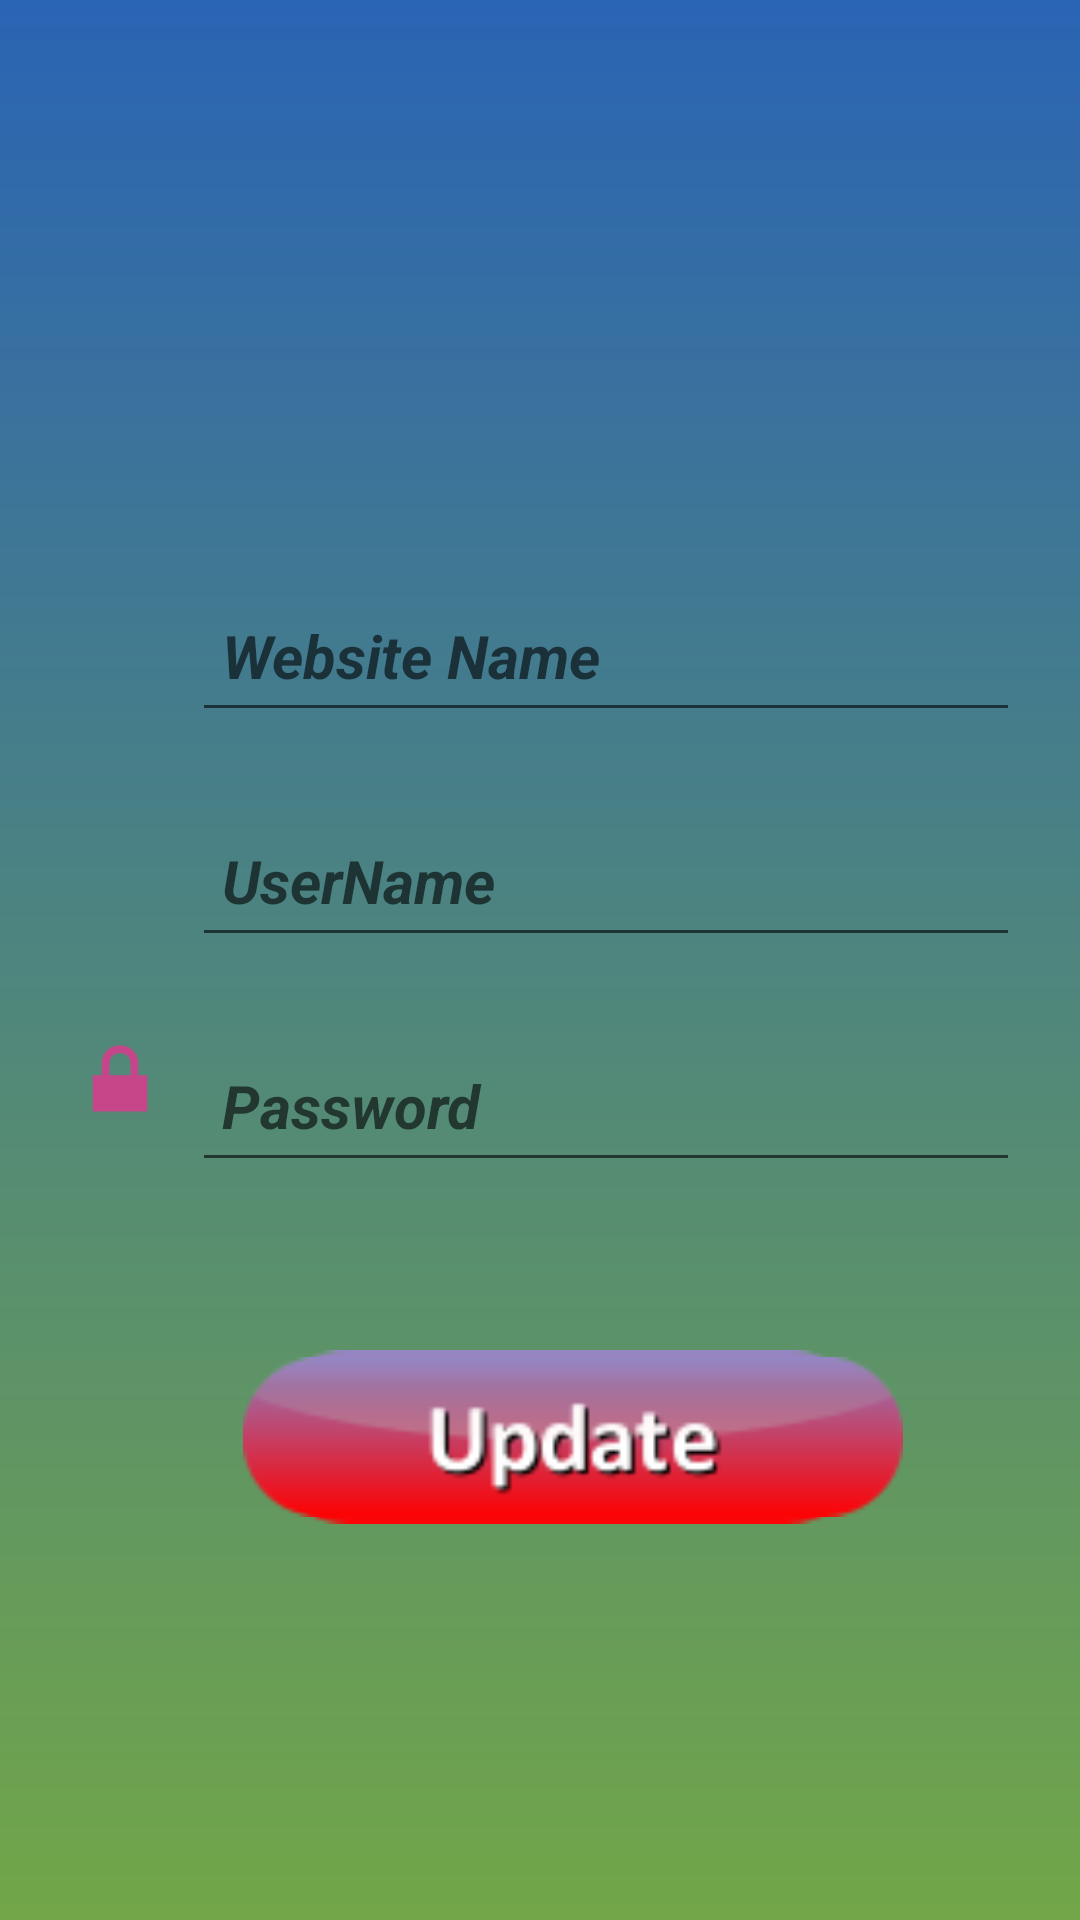

Reconstruct the res/layout file that produces this screen, plus the resources it refers to.
<!-- AndroidManifest.xml: application theme AppTheme -->
<!-- res/layout/activity_saved_websites.xml -->
<?xml version="1.0" encoding="utf-8"?>
<android.support.constraint.ConstraintLayout xmlns:android="http://schemas.android.com/apk/res/android"
    xmlns:app="http://schemas.android.com/apk/res-auto"
    xmlns:tools="http://schemas.android.com/tools"
    android:layout_width="match_parent"
    android:layout_height="match_parent"
    android:background="@drawable/mysavedesign"
    tools:context=".SavedWebsites">

    <ImageView
        android:id="@+id/imageView"
        android:layout_width="150dp"
        android:layout_height="150dp"
        android:layout_marginTop="4dp"
        app:layout_constraintEnd_toEndOf="parent"
        app:layout_constraintStart_toStartOf="parent"
        app:layout_constraintTop_toTopOf="parent"
        app:srcCompat="@drawable/websites" />

    <ImageView
        android:id="@+id/imageView2"
        android:layout_width="48dp"
        android:layout_height="35dp"
        android:layout_marginLeft="16dp"
        android:layout_marginStart="16dp"
        android:layout_marginTop="56dp"
        app:layout_constraintStart_toStartOf="parent"
        app:layout_constraintTop_toBottomOf="@+id/imageView"
        app:srcCompat="@drawable/websites" />

    <ImageView
        android:id="@+id/imageView3"
        android:layout_width="48dp"
        android:layout_height="35dp"
        android:layout_marginLeft="16dp"
        android:layout_marginStart="16dp"
        android:layout_marginTop="30dp"
        app:layout_constraintStart_toStartOf="parent"
        app:layout_constraintTop_toBottomOf="@+id/imageView2"
        app:srcCompat="@drawable/contacts1" />

    <EditText
        android:id="@+id/websiteBox"
        android:layout_width="276dp"
        android:layout_height="54dp"
        android:layout_marginTop="36dp"
        android:ems="10"
        android:hint="Website Name"
        android:inputType="textPersonName"
        android:paddingLeft="10dp"
        android:textColor="@color/emailtext"
        android:textSize="20sp"
        android:textStyle="bold|italic"
        app:layout_constraintEnd_toEndOf="parent"
        app:layout_constraintHorizontal_bias="0.0"
        app:layout_constraintStart_toEndOf="@+id/imageView2"
        app:layout_constraintTop_toBottomOf="@+id/imageView" />


    <EditText
        android:id="@+id/websiteuserBox"
        android:layout_width="276dp"
        android:layout_height="54dp"
        android:layout_marginTop="21dp"
        android:ems="10"
        android:hint="UserName"
        android:inputType="textPersonName"

        android:paddingLeft="10dp"
        android:textColor="@color/emailtext"
        android:textSize="20sp"
        android:textStyle="bold|italic"
        app:layout_constraintEnd_toEndOf="parent"
        app:layout_constraintHorizontal_bias="0.0"
        app:layout_constraintStart_toEndOf="@+id/imageView3"
        app:layout_constraintTop_toBottomOf="@+id/websiteBox" />


    <EditText
        android:id="@+id/websitePasswordBox"
        android:layout_width="276dp"
        android:layout_height="54dp"
        android:layout_marginTop="21dp"
        android:ems="10"
        android:hint="Password"
        android:inputType="textPersonName"
        android:paddingLeft="10dp"
        android:textColor="@color/emailtext"
        android:textSize="20sp"
        android:textStyle="bold|italic"
        app:layout_constraintStart_toEndOf="@+id/imageView4"
        app:layout_constraintTop_toBottomOf="@+id/websiteuserBox" />

    <ImageView
        android:id="@+id/imageView4"
        android:layout_width="48dp"
        android:layout_height="35dp"
        android:layout_marginLeft="16dp"
        android:layout_marginStart="16dp"
        android:layout_marginTop="32dp"
        app:layout_constraintStart_toStartOf="parent"
        app:layout_constraintTop_toBottomOf="@+id/imageView3"
        app:srcCompat="@android:drawable/ic_lock_lock" />

    <ImageView
        android:id="@+id/websiteSaveBtn"
        android:layout_width="220dp"
        android:layout_height="58dp"
        android:layout_marginTop="56dp"
        app:layout_constraintEnd_toEndOf="parent"
        app:layout_constraintHorizontal_bias="0.567"
        app:layout_constraintStart_toStartOf="parent"
        app:layout_constraintTop_toBottomOf="@+id/websitePasswordBox"
        app:srcCompat="@drawable/button_save" />

    <ImageView
        android:id="@+id/websiteUpdateBtn"
        android:layout_width="220dp"
        android:layout_height="58dp"
        android:layout_marginEnd="71dp"
        android:layout_marginLeft="93dp"
        android:layout_marginRight="71dp"
        android:layout_marginStart="93dp"
        android:layout_marginTop="56dp"
        app:layout_constraintEnd_toEndOf="parent"
        app:layout_constraintStart_toStartOf="parent"
        app:layout_constraintTop_toBottomOf="@+id/websitePasswordBox"
        app:srcCompat="@drawable/button_update" />

</android.support.constraint.ConstraintLayout>
<!-- resources referenced by this layout -->
<resources>
  <color name="emailtext">#abe2f6</color>
  <!-- drawable button_save: png bitmap (drawable, 3179 bytes) -->
  <!-- drawable button_update: png bitmap (drawable, 4046 bytes) -->
  <!-- drawable mysavedesign (drawable) -->
  <?xml version="1.0" encoding="utf-8"?>
  <shape xmlns:android="http://schemas.android.com/apk/res/android">
      <gradient android:startColor="#2a64b4"
          android:endColor="#72a648"
          android:angle="270"
  
          />
  
  </shape>
  <style name="AppTheme" parent="Base.Theme.AppCompat.Light.DarkActionBar">
          
          <item name="colorPrimary">@color/colorPrimary</item>
          <item name="colorPrimaryDark">@color/colorPrimaryDark</item>
          <item name="colorAccent">@color/colorAccent</item>
      </style>
  <color name="colorPrimary">#3F51B5</color>
  <color name="colorPrimaryDark">#303F9F</color>
  <color name="colorAccent">#ebd0408b</color>
</resources>
